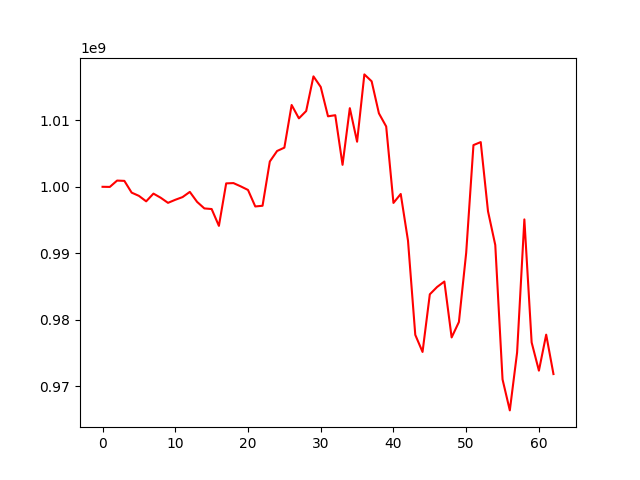

Values plotted in this chart, from the file beside it:
, 0
0, 1000000000
1, 999981640
2, 1000935932
3, 1000890877
4, 999124057
5, 998636470
6, 997813340
7, 998974810
8, 998351396
9, 997585124
10, 998045385
11, 998450750
12, 999232158
13, 997730828
14, 996747310
15, 996655131
16, 994123295
17, 1000513650
18, 1000556950
19, 1000064844
20, 999525846
21, 997042434
22, 997149471
23, 1003803206
24, 1005385824
25, 1005889961
26, 1012305695
27, 1010294788
28, 1011400945
29, 1016612058
30, 1015021064
31, 1010604833
32, 1010768887
33, 1003305615
34, 1011831922
35, 1006785378
36, 1016908488
37, 1015871176
38, 1011051888
39, 1009075747
40, 997572368
41, 998919789
42, 991893371
43, 977728680
44, 975155704
45, 983826953
46, 984930265
47, 985749117
48, 977340079
49, 979662062
50, 990063956
51, 1006272955
52, 1006726470
53, 996316838
54, 991243703
55, 971021446
56, 966362975
57, 975070189
58, 995095352
59, 976589843
... 3 more rows
